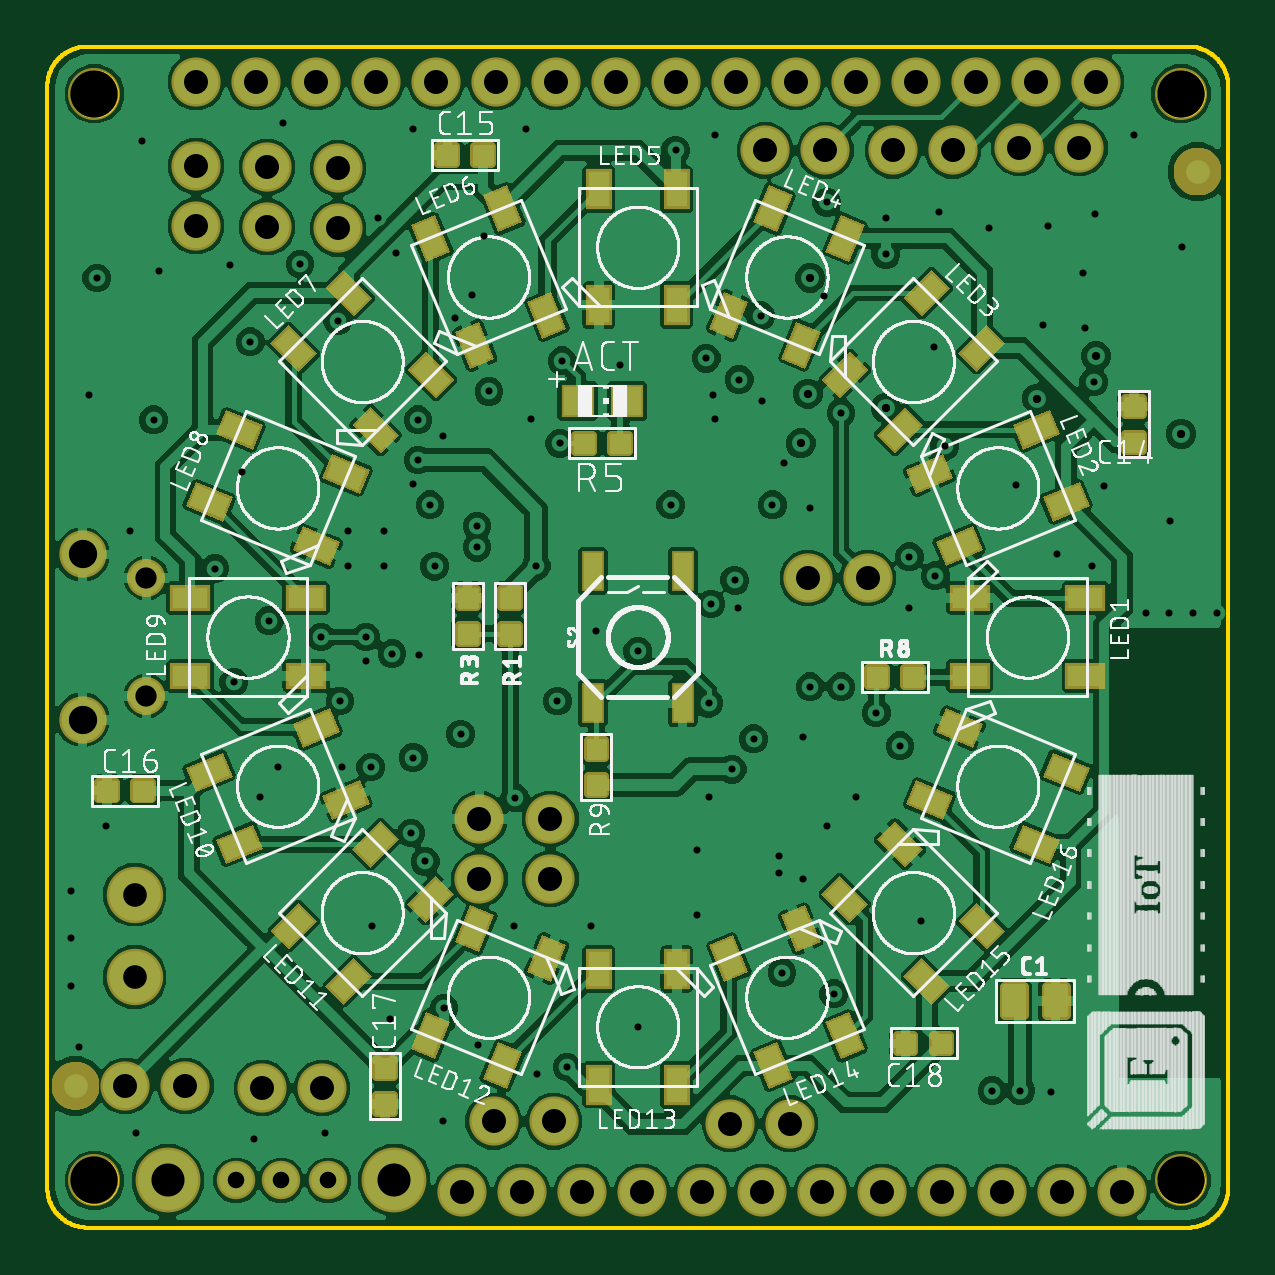
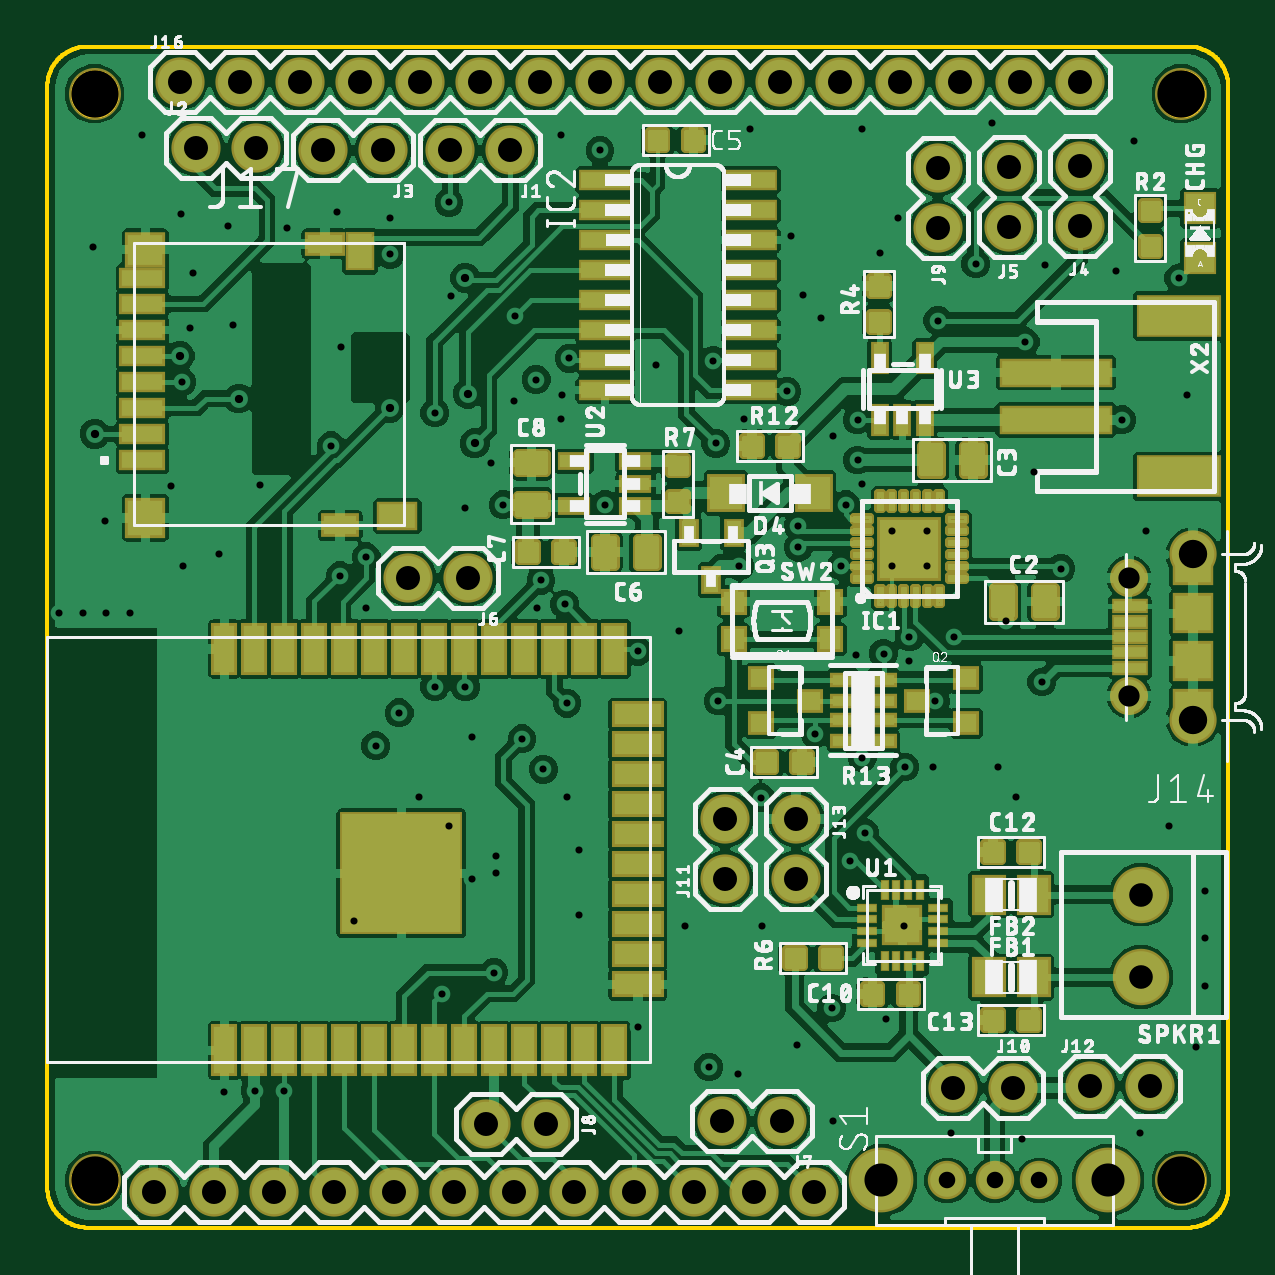
Circuit board: 10 layer files. Board 50.0 x 50.0 mm.
- bottom_copper: copper_bottom.GBL (371934 bytes)
- top_copper: copper_top.GTL (280453 bytes)
- drill: drills.xln (2992 bytes)
- outline: keep_out.GKO (23305 bytes)
- bottom_silk: silkscreen_bottom.GBO (184759 bytes)
- top_silk: silkscreen_top.GTO (214863 bytes)
- bottom_mask: soldermask_bottom.GBS (13094 bytes)
- top_mask: soldermask_top.GTS (20039 bytes)
- paste: solderpaste_bottom.GBP (17089 bytes)
- paste: solderpaste_top.GTP (10722 bytes)

=== bottom_copper: copper_bottom.GBL (371934 bytes, source omitted) ===
=== top_copper: copper_top.GTL (280453 bytes, source omitted) ===
=== drill: drills.xln ===
M48
;GenerationSoftware,Autodesk,EAGLE,9.5.2*%
;CreationDate,2019-12-31T10:36:29Z*%
FMAT,2
ICI,OFF
METRIC,TZ,000.000
T9C0.300
T8C0.350
T7C0.700
T6C0.900
T5C1.000
T4C1.016
T3C1.200
T2C1.400
T1C2.000
%
G90
M71
T1
X48500Y2100
X2500Y2100
X48500Y48100
X2500Y48100
T2
X15200Y2100
X5600Y2100
T3
X2000Y21600
X2000Y28600
T4
X19500Y48600
X16960Y48600
X14420Y48600
X11880Y48600
X9340Y48600
X6800Y48600
X46000Y1600
X30900Y45700
X33440Y45700
X44200Y45800
X41660Y45800
X36300Y45700
X38840Y45700
X6800Y42500
X6800Y45040
X9800Y45000
X9800Y42460
X32700Y27600
X35240Y27600
X19400Y4600
X21940Y4600
X29400Y4500
X12800Y42400
X12800Y44940
X9600Y6000
X12140Y6000
X21800Y17400
X21800Y14860
X6350Y6100
X3810Y6100
X31940Y4500
X18800Y17400
X18800Y14860
X43460Y1600
X40920Y1600
X38380Y1600
X35840Y1600
X33300Y1600
X30760Y1600
X28220Y1600
X25680Y1600
X23140Y1600
X20600Y1600
X18060Y1600
X44900Y48600
X42360Y48600
X39820Y48600
X37280Y48600
X34740Y48600
X32200Y48600
X29660Y48600
X27120Y48600
X24580Y48600
X22040Y48600
T5
X4200Y14200
X4200Y10700
T6
X4700Y22600
X4700Y27600
T7
X10400Y2100
X12400Y2100
X8500Y2100
T8
X35999Y34799
X32800Y40300
X44900Y37000
X32400Y33300
X48500Y33700
X32700Y35400
X42400Y35200
T9
X45250Y31500
X32800Y30550
X31700Y32450
X28700Y35350
X33400Y39550
X42650Y38300
X40350Y42400
X42850Y42500
X31200Y30700
X41700Y5900
X29500Y19500
X16000Y20000
X9900Y25800
X22100Y22400
X36600Y20500
X40500Y5900
X18700Y28900
X37000Y28500
X18700Y29800
X38100Y27700
X21200Y28100
X16200Y32600
X5000Y34300
X8400Y23200
X7600Y28000
X9100Y37600
X2600Y40300
X16200Y34300
X11200Y40900
X12900Y22400
X25500Y24500
X12100Y25100
X14000Y25100
X29750Y26350
X18000Y21000
X16900Y28100
X15100Y24400
X28500Y22300
X32800Y23000
X33500Y43500
X29800Y36000
X26900Y30700
X28600Y26500
X38493Y33200
X4500Y46100
X30400Y20800
X33800Y10000
X34100Y23000
X29600Y27500
X31600Y10900
X20300Y18300
X22300Y36800
X5250Y40600
X2250Y35350
X22200Y33300
X4000Y29600
X17250Y33600
X34100Y34600
X44800Y35900
X30700Y38702
X19200Y35500
X12800Y38500
X28400Y36900
X14750Y29600
X13250Y29600
X16500Y15600
X15900Y16800
X14200Y19600
X22500Y6900
X17300Y9400
X36000Y41300
X27100Y45700
X35600Y21900
X13250Y28100
X14750Y28100
X16000Y31600
X8750Y32100
X16000Y46600
X10500Y46850
X8250Y40850
X15250Y41350
X19000Y42100
X14500Y42850
X18500Y39600
X28750Y46350
X20750Y46600
X36000Y42850
X38250Y43100
X46500Y46350
X28750Y34350
X24750Y36600
X30750Y35100
X17750Y38600
X37000Y26350
X43250Y28600
X41500Y31550
X44750Y28100
X47000Y26100
X48000Y26100
X49000Y26100
X50000Y26100
X43000Y5850
X31500Y15850
X31500Y15100
X33500Y17100
X37500Y13100
X34750Y18350
X32500Y14850
X28000Y16100
X28500Y18350
X28000Y13350
X23500Y12850
X20250Y12850
X25500Y8600
X16700Y30700
X17250Y4600
X18750Y7850
X21250Y6600
X12250Y4100
X9250Y3850
X4250Y4100
X1850Y7750
X1500Y10350
X1500Y12350
X1500Y14350
X3000Y17100
X10250Y19600
X13000Y19600
X9500Y18350
X14250Y12850
X32500Y20850
X14000Y24100
X16250Y24350
X21000Y34350
X15000Y8950
X23750Y25350
X38050Y37400
X44350Y40500
X44850Y43000
X48550Y41600
X44450Y38200
X48050Y30000
M30
=== outline: keep_out.GKO (23305 bytes, source omitted) ===
=== bottom_silk: silkscreen_bottom.GBO (184759 bytes, source omitted) ===
=== top_silk: silkscreen_top.GTO (214863 bytes, source omitted) ===
=== bottom_mask: soldermask_bottom.GBS (13094 bytes, source omitted) ===
=== top_mask: soldermask_top.GTS (20039 bytes, source omitted) ===
=== paste: solderpaste_bottom.GBP (17089 bytes, source omitted) ===
=== paste: solderpaste_top.GTP (10722 bytes, source omitted) ===
